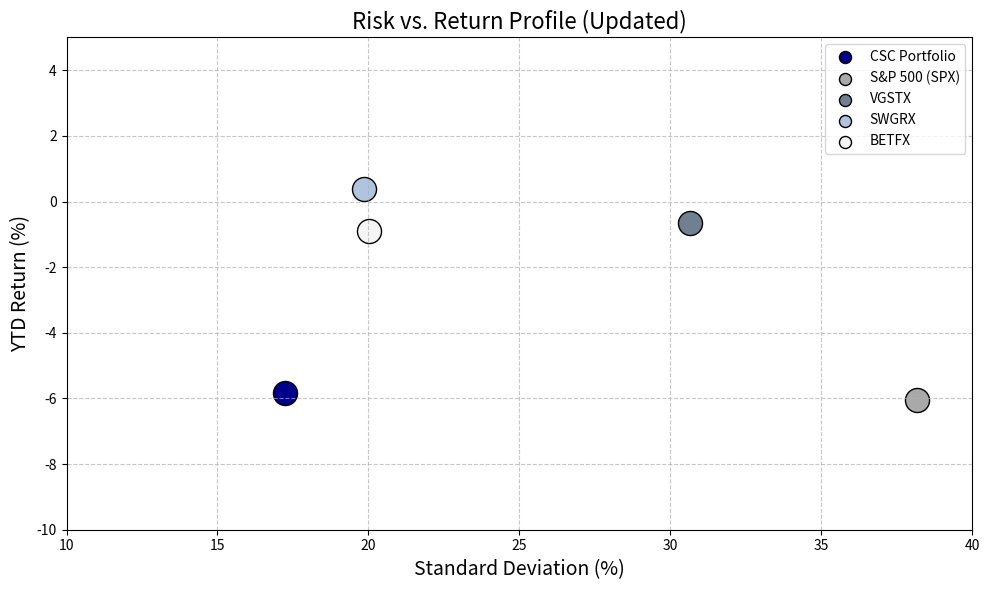

Write the Python code that produced this figure.
import matplotlib.pyplot as plt

# Data from the updated table
funds = ['CSC Portfolio', 'S&P 500 (SPX)', 'VGSTX', 'SWGRX', 'BETFX']
returns = [-5.83, -6.06, -0.66, 0.37, -0.90]
std_devs = [17.23, 38.17, 30.64, 19.86, 20.03]
colors = ['darkblue', 'darkgrey', 'slategrey', 'lightsteelblue', 'whitesmoke']  # Colors

# Create plot
plt.figure(figsize=(10, 6))
plt.grid(True, linestyle='--', alpha=0.7)
for i in range(len(funds)):
    plt.scatter(std_devs[i], returns[i], s=300, color=colors[i], label=funds[i], alpha=1.0, edgecolors='black')

# Labels and title
plt.title('Risk vs. Return Profile (Updated)', fontsize=16)
plt.xlabel('Standard Deviation (%)', fontsize=14)
plt.ylabel('YTD Return (%)', fontsize=14)
plt.grid(True, linestyle='--', alpha=0.7)

# Customize x and y axis range
plt.xlim(10, 40)
plt.ylim(-10, 5)

# Add legend
plt.legend(title='Portfolio/Fund')
plt.legend(markerscale = 0.5) 

# Show plot
plt.tight_layout()
plt.show()
